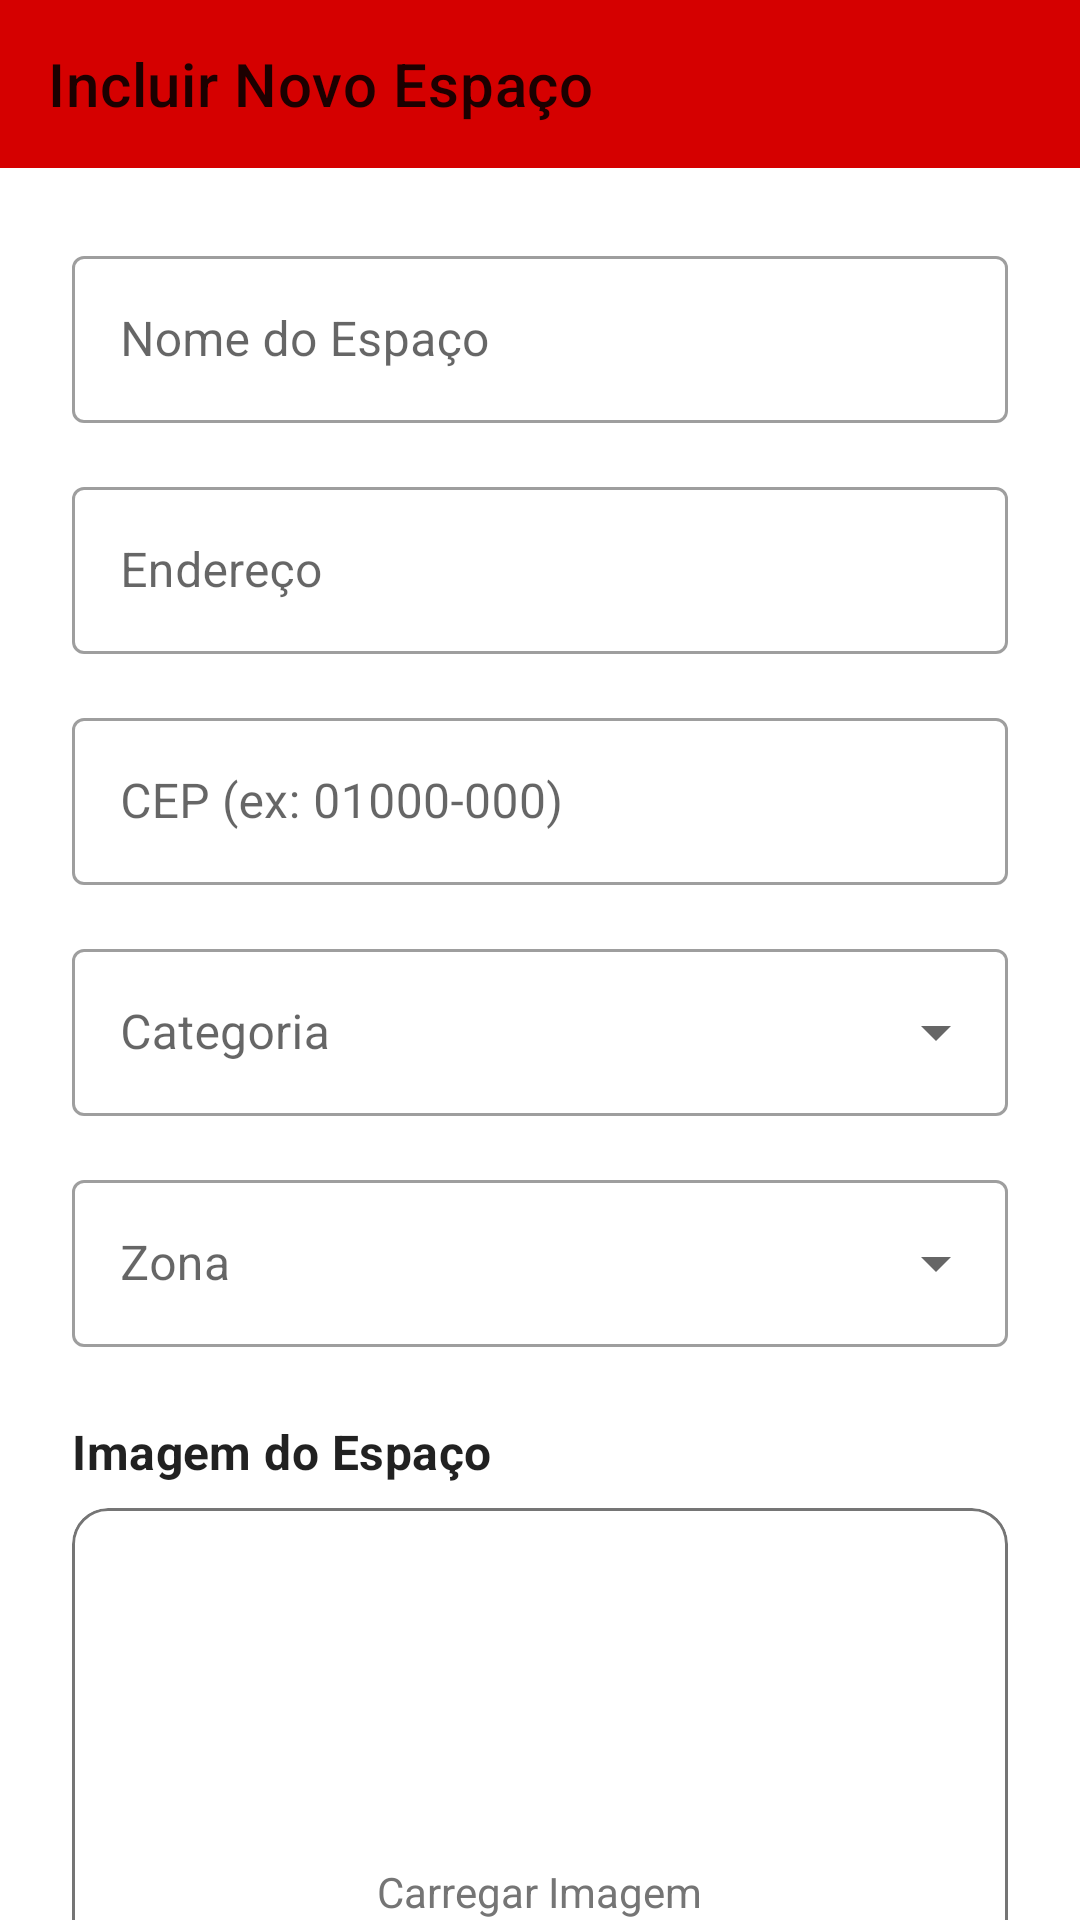

The Android layout XML behind this screen, and the referenced resources:
<!-- AndroidManifest.xml: application theme Theme.MyApplication -->
<!-- res/layout/activity_incluir_espaco.xml -->
<?xml version="1.0" encoding="utf-8"?>
<androidx.constraintlayout.widget.ConstraintLayout xmlns:android="http://schemas.android.com/apk/res/android"
    xmlns:app="http://schemas.android.com/apk/res-auto"
    xmlns:tools="http://schemas.android.com/tools"
    android:layout_width="match_parent"
    android:layout_height="match_parent"
    android:background="@android:color/white"
    tools:context=".activities.IncluirEspacoActivity">

    <com.google.android.material.appbar.AppBarLayout
        android:id="@+id/appBarLayout"
        android:layout_width="match_parent"
        android:layout_height="wrap_content"
        app:layout_constraintTop_toTopOf="parent">

        <com.google.android.material.appbar.MaterialToolbar
            android:id="@+id/toolbarIncluir"
            android:layout_width="match_parent"
            android:layout_height="?attr/actionBarSize"
            app:title="@string/form_title_include"
            app:navigationIcon="@drawable/ic_arrow_back_24dp" />
    </com.google.android.material.appbar.AppBarLayout>

    <androidx.core.widget.NestedScrollView
        android:layout_width="0dp"
        android:layout_height="0dp"
        app:layout_constraintTop_toBottomOf="@id/appBarLayout"
        app:layout_constraintBottom_toBottomOf="parent"
        app:layout_constraintStart_toStartOf="parent"
        app:layout_constraintEnd_toEndOf="parent">

        <LinearLayout
            android:layout_width="match_parent"
            android:layout_height="wrap_content"
            android:orientation="vertical"
            android:padding="24dp">

            <com.google.android.material.textfield.TextInputLayout
                android:id="@+id/tilNome"
                style="@style/Widget.MaterialComponents.TextInputLayout.OutlinedBox"
                android:layout_width="match_parent"
                android:layout_height="wrap_content"
                android:hint="@string/form_hint_name">
                <com.google.android.material.textfield.TextInputEditText
                    android:id="@+id/etNome"
                    android:layout_width="match_parent"
                    android:layout_height="wrap_content"
                    android:inputType="textCapWords"/>
            </com.google.android.material.textfield.TextInputLayout>

            <com.google.android.material.textfield.TextInputLayout
                android:id="@+id/tilEndereco"
                style="@style/Widget.MaterialComponents.TextInputLayout.OutlinedBox"
                android:layout_width="match_parent"
                android:layout_height="wrap_content"
                android:layout_marginTop="16dp"
                android:hint="@string/form_hint_address">
                <com.google.android.material.textfield.TextInputEditText
                    android:id="@+id/etEndereco"
                    android:layout_width="match_parent"
                    android:layout_height="wrap_content"
                    android:inputType="textCapSentences"/>
            </com.google.android.material.textfield.TextInputLayout>

            <com.google.android.material.textfield.TextInputLayout
                android:id="@+id/tilCep"
                style="@style/Widget.MaterialComponents.TextInputLayout.OutlinedBox"
                android:layout_width="match_parent"
                android:layout_height="wrap_content"
                android:layout_marginTop="16dp"
                android:hint="@string/form_hint_cep">
                <com.google.android.material.textfield.TextInputEditText
                    android:id="@+id/etCep"
                    android:layout_width="match_parent"
                    android:layout_height="wrap_content"
                    android:inputType="number"
                    android:maxLength="9"/>
            </com.google.android.material.textfield.TextInputLayout>

            <com.google.android.material.textfield.TextInputLayout
                android:id="@+id/tilCategoria"
                style="@style/Widget.MaterialComponents.TextInputLayout.OutlinedBox.ExposedDropdownMenu"
                android:layout_width="match_parent"
                android:layout_height="wrap_content"
                android:layout_marginTop="16dp"
                android:hint="@string/form_hint_category">
                <AutoCompleteTextView
                    android:id="@+id/actvCategoria"
                    android:layout_width="match_parent"
                    android:layout_height="wrap_content"
                    android:inputType="none"/>
            </com.google.android.material.textfield.TextInputLayout>

            <com.google.android.material.textfield.TextInputLayout
                android:id="@+id/tilZona"
                style="@style/Widget.MaterialComponents.TextInputLayout.OutlinedBox.ExposedDropdownMenu"
                android:layout_width="match_parent"
                android:layout_height="wrap_content"
                android:layout_marginTop="16dp"
                android:hint="@string/form_hint_zone">
                <AutoCompleteTextView
                    android:id="@+id/actvZona"
                    android:layout_width="match_parent"
                    android:layout_height="wrap_content"
                    android:inputType="none"/>
            </com.google.android.material.textfield.TextInputLayout>

            <TextView
                android:layout_width="wrap_content"
                android:layout_height="wrap_content"
                android:text="@string/form_label_image"
                android:layout_marginTop="24dp"
                android:layout_marginBottom="8dp"
                android:textAppearance="?attr/textAppearanceSubtitle1"
                android:textStyle="bold"/>

            <com.google.android.material.card.MaterialCardView
                android:id="@+id/cardUpload"
                android:layout_width="match_parent"
                android:layout_height="200dp"
                app:cardCornerRadius="12dp"
                app:strokeColor="@color/sampa_cinza_texto"
                app:strokeWidth="1dp"
                app:cardElevation="0dp"
                android:clickable="true"
                android:focusable="true">

                <FrameLayout
                    android:layout_width="match_parent"
                    android:layout_height="match_parent">

                    <LinearLayout
                        android:id="@+id/layoutPlaceholderUpload"
                        android:layout_width="wrap_content"
                        android:layout_height="wrap_content"
                        android:layout_gravity="center"
                        android:gravity="center"
                        android:orientation="vertical">

                        <ImageView
                            android:layout_width="48dp"
                            android:layout_height="48dp"
                            android:src="@drawable/ic_add_photo_24dp"
                            app:tint="@color/sampa_cinza_texto"
                            android:contentDescription="@null" />

                        <TextView
                            android:layout_width="wrap_content"
                            android:layout_height="wrap_content"
                            android:text="@string/form_button_upload_image"
                            android:layout_marginTop="8dp"
                            android:textColor="@color/sampa_cinza_texto"/>

                        <ImageView
                            android:id="@+id/ivPreview"
                            android:layout_width="match_parent"
                            android:layout_height="match_parent"
                            android:contentDescription="@string/form_upload_icon_desc"
                            android:scaleType="centerCrop" />
                    </LinearLayout>

                </FrameLayout>
            </com.google.android.material.card.MaterialCardView>

            <com.google.android.material.switchmaterial.SwitchMaterial
                android:id="@+id/switchAprovado"
                android:layout_width="match_parent"
                android:layout_height="wrap_content"
                android:layout_marginTop="16dp"
                android:text="@string/form_label_status_admin"
                android:visibility="gone" />
            <androidx.recyclerview.widget.RecyclerView
                android:id="@+id/rvImagens"
                android:layout_width="match_parent"
                android:layout_height="wrap_content"
                android:orientation="horizontal"
                android:layout_marginBottom="16dp"
                android:layout_marginTop="16dp"
                app:layoutManager="androidx.recyclerview.widget.LinearLayoutManager" />


            <com.google.android.material.button.MaterialButton
                android:id="@+id/btnSalvar"
                android:layout_width="match_parent"
                android:layout_height="60dp"
                android:layout_marginTop="32dp"
                android:text="@string/form_button_include"
                app:cornerRadius="30dp"/>

        </LinearLayout>
    </androidx.core.widget.NestedScrollView>

    <ProgressBar
        android:id="@+id/progressBar"
        android:layout_width="wrap_content"
        android:layout_height="wrap_content"
        android:visibility="gone"
        app:layout_constraintTop_toTopOf="parent"
        app:layout_constraintBottom_toBottomOf="parent"
        app:layout_constraintStart_toStartOf="parent"
        app:layout_constraintEnd_toEndOf="parent"/>

</androidx.constraintlayout.widget.ConstraintLayout>
<!-- resources referenced by this layout -->
<resources>
  <color name="sampa_cinza_texto">#757575</color>
  <string name="form_button_include">Incluir Espaço</string>
  <string name="form_button_upload_image">Carregar Imagem</string>
  <string name="form_hint_address">Endereço</string>
  <string name="form_hint_category">Categoria</string>
  <string name="form_hint_cep">CEP (ex: 01000-000)</string>
  <string name="form_hint_name">Nome do Espaço</string>
  <string name="form_hint_zone">Zona</string>
  <string name="form_label_image">Imagem do Espaço</string>
  <string name="form_label_status_admin">Status: Aprovado (Visível para todos)</string>
  <string name="form_title_include">Incluir Novo Espaço</string>
  <string name="form_upload_icon_desc">Ícone de upload</string>
  <style name="Theme.MyApplication" parent="Base.Theme.MyApplication" />
  <style name="Base.Theme.MyApplication" parent="Theme.MaterialComponents.DayNight.NoActionBar">
  
          <item name="colorPrimary">@color/sampa_red_destaque</item>
          <item name="colorPrimaryVariant">@color/sampa_red_destaque</item>
          <item name="colorOnPrimary">@color/white</item>
  
          <item name="colorSecondary">@color/sampa_preto_urbano</item>
          <item name="colorOnSecondary">@color/white</item>
  
          <item name="android:statusBarColor">?attr/colorPrimaryVariant</item>
      </style>
  <color name="sampa_red_destaque">#D50000</color>
  <color name="white">#FFFFFFFF</color>
  <color name="sampa_preto_urbano">#212121</color>
</resources>
